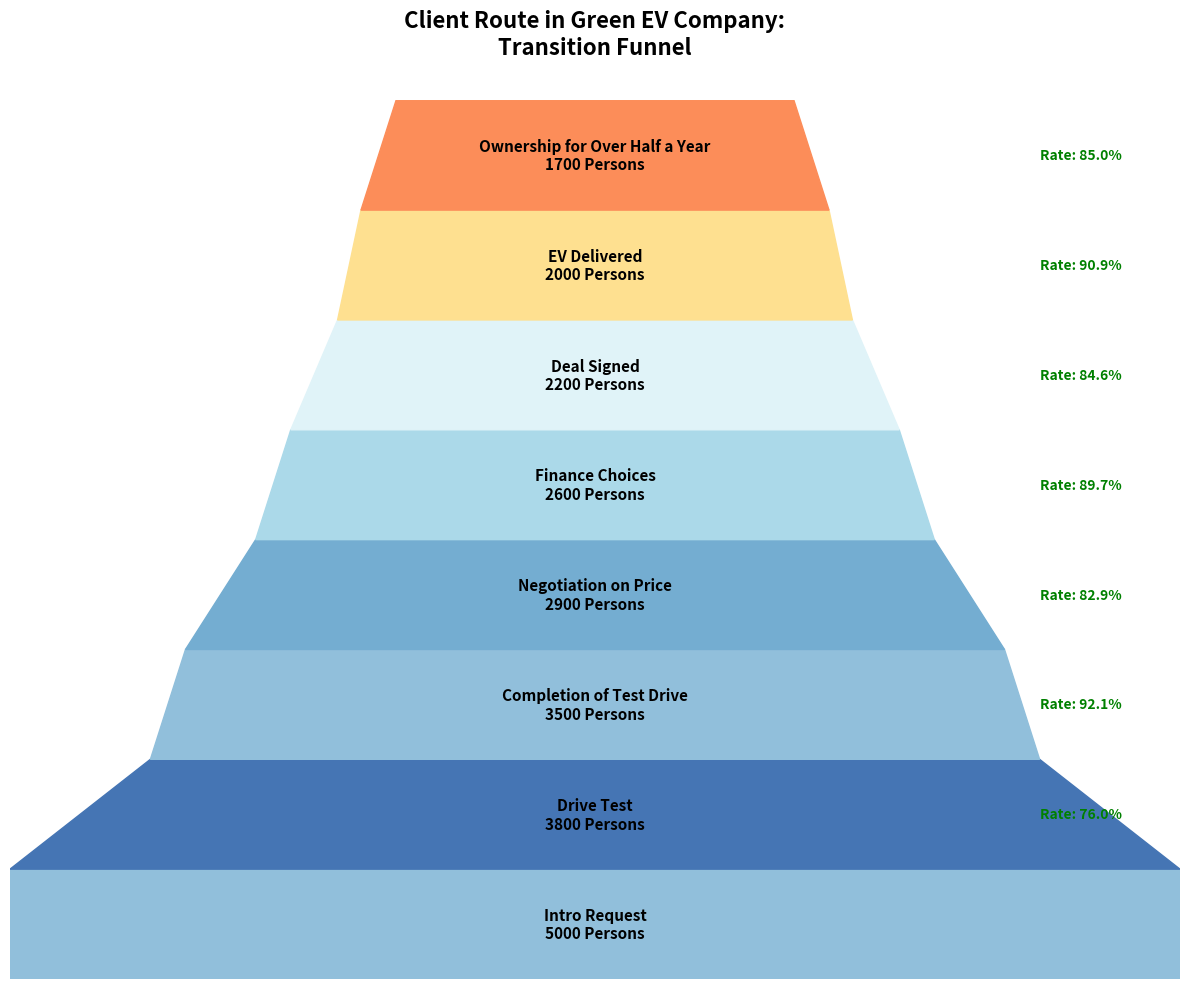

This figure's Python source:
import matplotlib.pyplot as plt
import matplotlib.patches as patches
import numpy as np

steps = [
    "Intro Request",
    "Drive Test",
    "Completion of Test Drive",
    "Negotiation on Price",
    "Finance Choices",
    "Deal Signed",
    "EV Delivered",
    "Ownership for Over Half a Year"
]

consumer_counts = np.array([5000, 3800, 3500, 2900, 2600, 2200, 2000, 1700])

conversion_rates = 100 * (consumer_counts[1:] / consumer_counts[:-1])

widths = consumer_counts / consumer_counts[0]

colors = ['#91bfdb', '#4575b4', '#91bfdb', '#74add1', '#abd9e9', '#e0f3f8', '#fee090', '#fc8d59']

fig, ax = plt.subplots(figsize=(12, 10))

for i in range(len(steps)):
    top_width = widths[i-1] if i > 0 else 1.0
    bottom_width = widths[i]
    
    trapezoid = patches.Polygon(
        [
            [(1 - top_width) / 2, i], [(1 + top_width) / 2, i], 
            [(1 + bottom_width) / 2, i + 1], [(1 - bottom_width) / 2, i + 1]
        ], closed=True, color=colors[i], edgecolor='black'
    )
    ax.add_patch(trapezoid)
    
    ax.text(0.5, i + 0.5, f"{steps[i]}\n{consumer_counts[i]} Persons",
            ha='center', va='center', fontsize=11, color='black', weight='bold')

    if i > 0:
        ax.text(0.95, i + 0.5, f"Rate: {conversion_rates[i-1]:.1f}%", 
                ha='right', va='center', fontsize=10, color='green', weight='bold')

ax.set_xlim(0, 1)
ax.set_ylim(0, len(steps))
ax.axis('off')

ax.set_title('Client Route in Green EV Company:\nTransition Funnel',
             fontsize=16, weight='bold', ha='center', va='bottom', pad=30)

plt.tight_layout()
plt.show()
